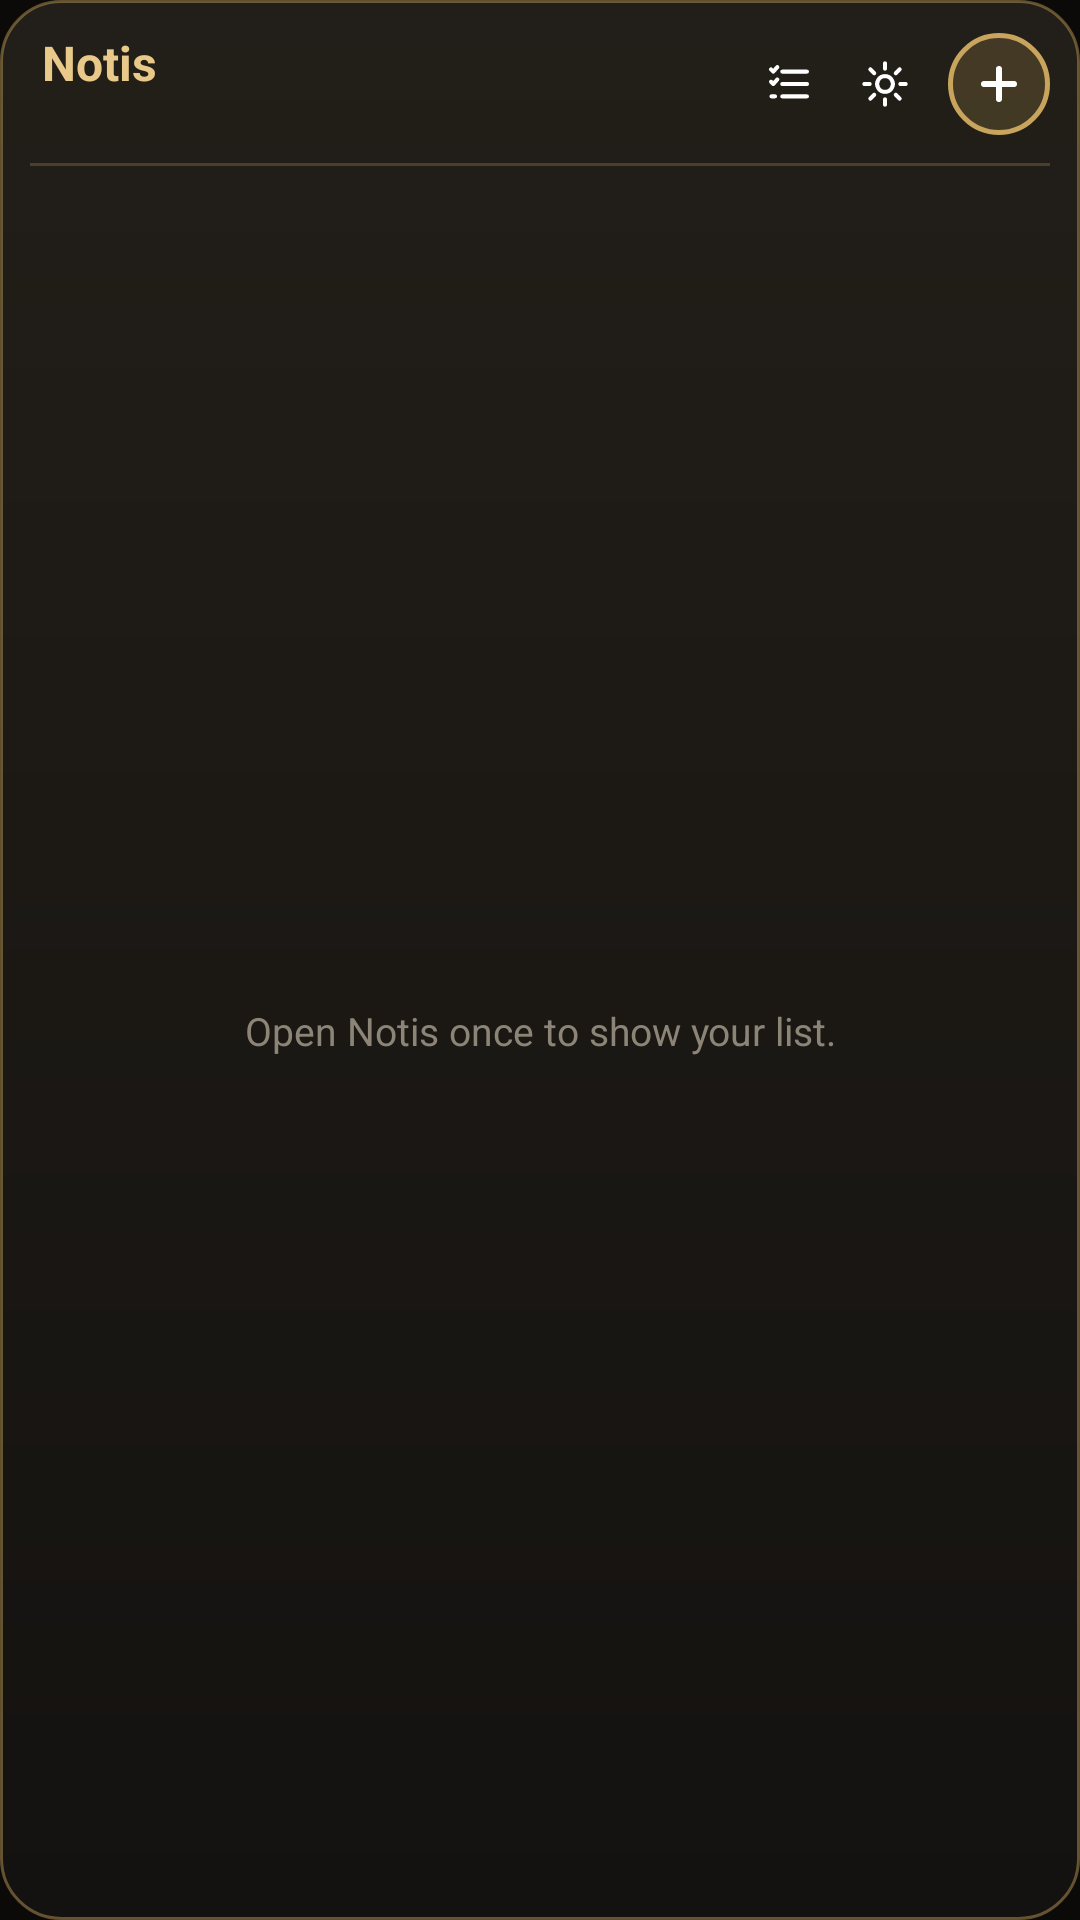

Here is an Android app screen rendered from its layout file. Give the layout XML and the strings, colors and styles it references.
<!-- AndroidManifest.xml: application theme NotisTheme -->
<!-- res/layout/widget.xml -->
<?xml version="1.0" encoding="utf-8"?>
<LinearLayout xmlns:android="http://schemas.android.com/apk/res/android"
    android:id="@+id/w_root" android:layout_width="match_parent" android:layout_height="match_parent"
    android:orientation="vertical" android:background="@drawable/w_bg_gold" android:padding="10dp">
    <LinearLayout android:layout_width="match_parent" android:layout_height="wrap_content" android:orientation="horizontal" android:gravity="center_vertical">
        <LinearLayout android:id="@+id/w_head" android:layout_width="0dp" android:layout_weight="1" android:layout_height="wrap_content" android:orientation="vertical" android:paddingStart="4dp">
            <TextView android:id="@+id/w_title" android:layout_width="match_parent" android:layout_height="wrap_content" android:text="Notis" android:textColor="@color/gold" android:textSize="16sp" android:textStyle="bold" android:maxLines="1" android:ellipsize="end" />
            <TextView android:id="@+id/w_sub" android:layout_width="match_parent" android:layout_height="wrap_content" android:textColor="@color/wmut" android:textSize="11sp" android:maxLines="1" android:ellipsize="end" />
        </LinearLayout>
        <ImageView android:id="@+id/w_pick" android:layout_width="30dp" android:layout_height="30dp" android:layout_marginEnd="2dp" android:src="@drawable/ic_lists" android:padding="6dp" android:contentDescription="@string/cd_pick_list" />
        <ImageView android:id="@+id/w_cfg" android:layout_width="30dp" android:layout_height="30dp" android:layout_marginEnd="6dp" android:src="@drawable/ic_gear" android:padding="6dp" android:contentDescription="@string/cd_settings" />
        <ImageView android:id="@+id/w_add" android:layout_width="34dp" android:layout_height="34dp" android:src="@drawable/ic_plus" android:background="@drawable/w_add_gold" android:padding="7dp" android:contentDescription="@string/cd_add" />
    </LinearLayout>
    <ImageView android:id="@+id/w_line" android:layout_width="match_parent" android:layout_height="1dp" android:layout_marginTop="8dp" android:layout_marginBottom="2dp" android:src="@drawable/w_line" android:scaleType="fitXY" />
    <FrameLayout android:layout_width="match_parent" android:layout_height="0dp" android:layout_weight="1">
        <ListView android:id="@+id/w_list" android:layout_width="match_parent" android:layout_height="match_parent" android:divider="@null" android:dividerHeight="0dp" android:scrollbars="none" />
        <TextView android:id="@+id/w_empty" android:layout_width="match_parent" android:layout_height="match_parent" android:gravity="center" android:padding="8dp" android:text="@string/open_once_list" android:textColor="@color/wmut" android:textSize="13sp" />
    </FrameLayout>
</LinearLayout>
<!-- resources referenced by this layout -->
<resources>
  <color name="gold">#FFE8C98A</color>
  <color name="wmut">#FF8C8476</color>
  <!-- drawable ic_gear (drawable) -->
  <vector xmlns:android="http://schemas.android.com/apk/res/android" android:width="18dp" android:height="18dp" android:viewportWidth="24" android:viewportHeight="24"><path android:strokeColor="#FFFFFFFF" android:fillColor="#00000000" android:strokeLineCap="round" android:strokeLineJoin="round" android:strokeWidth="1.8" android:pathData="M12,8.5a3.5,3.5 0,1 0,0.01 0zM12,2.8v2.4M12,18.8v2.4M2.8,12h2.4M18.8,12h2.4M5.5,5.5l1.7,1.7M16.8,16.8l1.7,1.7M5.5,18.5l1.7,-1.7M16.8,7.2l1.7,-1.7"/></vector>
  <!-- drawable ic_lists (drawable) -->
  <vector xmlns:android="http://schemas.android.com/apk/res/android" android:width="18dp" android:height="18dp" android:viewportWidth="24" android:viewportHeight="24"><path android:strokeColor="#FFFFFFFF" android:fillColor="#00000000" android:strokeLineCap="round" android:strokeLineJoin="round" android:strokeWidth="1.8" android:pathData="M9,6.5h11M9,12h11M9,17.5h11M4,5.5l1,1 1.8,-2M4,11l1,1 1.8,-2M4.2,17.5h1.6"/></vector>
  <!-- drawable ic_plus (drawable) -->
  <vector xmlns:android="http://schemas.android.com/apk/res/android" android:width="20dp" android:height="20dp" android:viewportWidth="24" android:viewportHeight="24"><path android:strokeColor="#FFFFFFFF" android:fillColor="#00000000" android:strokeLineCap="round" android:strokeLineJoin="round" android:strokeWidth="2.4" android:pathData="M12,6v12M6,12h12"/></vector>
  <!-- drawable w_add_gold (drawable) -->
  <?xml version="1.0" encoding="utf-8"?>
  <shape xmlns:android="http://schemas.android.com/apk/res/android" android:shape="oval"><solid android:color="#33C9A45C" /><stroke android:width="1.5dp" android:color="#FFC9A45C" /></shape>
  <!-- drawable w_bg_gold (drawable) -->
  <?xml version="1.0" encoding="utf-8"?>
  <shape xmlns:android="http://schemas.android.com/apk/res/android" android:shape="rectangle"><gradient android:angle="270" android:startColor="#F2231F19" android:endColor="#F2141210" /><corners android:radius="20dp" /><stroke android:width="1dp" android:color="#73C9A45C" /></shape>
  <!-- drawable w_line (drawable) -->
  <?xml version="1.0" encoding="utf-8"?>
  <shape xmlns:android="http://schemas.android.com/apk/res/android" android:shape="rectangle"><solid android:color="#40C9A45C" /></shape>
  <string name="cd_add">Add</string>
  <string name="cd_pick_list">Choose list</string>
  <string name="cd_settings">Widget settings</string>
  <string name="open_once_list">Open Notis once to show your list.</string>
  <style name="NotisTheme" parent="android:Theme.Material.NoActionBar">
          
          <item name="android:textColorHighlight">#992E9BFF</item>
          <item name="android:colorControlActivated">#FF1E88E5</item>
          <item name="android:windowBackground">@color/bg</item>
          <item name="android:statusBarColor">@color/bg</item>
          <item name="android:navigationBarColor">@color/bg</item>
          <item name="android:colorAccent">@color/gold</item>
          <item name="android:windowOptOutEdgeToEdgeEnforcement">true</item>
      </style>
  <color name="bg">#FF0B0A08</color>
</resources>
